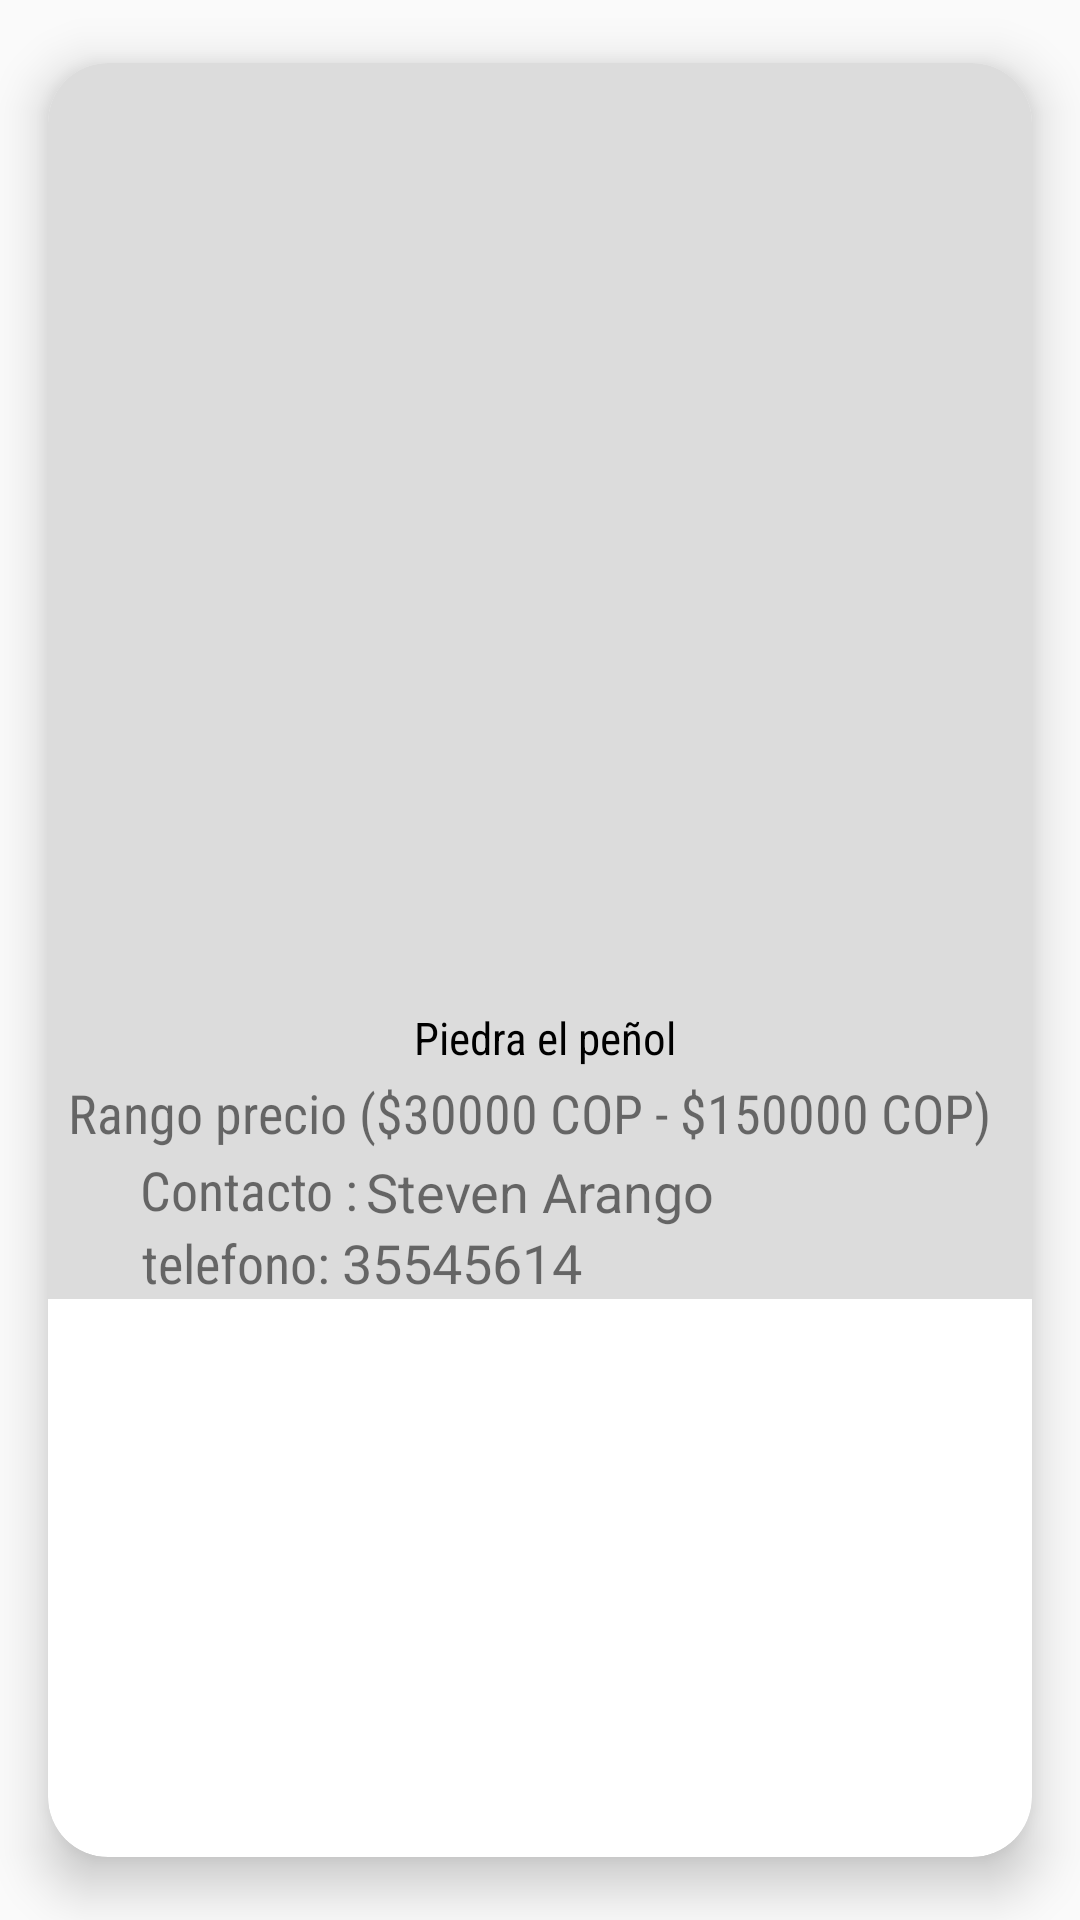

The Android layout XML behind this screen, and the referenced resources:
<!-- AndroidManifest.xml: application theme Theme.Puebliando1 -->
<!-- res/layout/molde_turismo.xml -->
<?xml version="1.0" encoding="utf-8"?>
<android.support.v7.widget.CardView
    xmlns:android="http://schemas.android.com/apk/res/android"
    xmlns:app="http://schemas.android.com/apk/res-auto"
    xmlns:tools="http://schemas.android.com/tools"
    android:layout_width="match_parent"
    app:cardCornerRadius="20dp"
    app:cardElevation="10dp"
    app:cardUseCompatPadding="true"
    android:layout_height="wrap_content"


    >


    <android.support.constraint.ConstraintLayout
        android:layout_width="match_parent"
        android:layout_height="wrap_content"
        android:background="@color/gainsboro"
        >

        <TextView
            android:id="@+id/nombreListaSitio"
            android:layout_width="wrap_content"
            android:layout_height="wrap_content"
            android:fontFamily="sans-serif-condensed"
            android:text=" Piedra el peñol"
            android:textColor="@color/black"
            android:textSize="15dp"
            app:layout_constraintBottom_toBottomOf="parent"
            app:layout_constraintEnd_toEndOf="parent"
            app:layout_constraintStart_toStartOf="parent"
            app:layout_constraintTop_toBottomOf="@id/fotoListaSitios"
            app:layout_constraintVertical_bias="0.01" />

        <ImageView

            android:id="@+id/fotoListaSitios"
            android:layout_width="380dp"
            android:layout_height="309dp"
            android:background="@drawable/fondoml"
            app:layout_constraintBottom_toBottomOf="parent"
            app:layout_constraintEnd_toEndOf="parent"
            app:layout_constraintHorizontal_bias="1.0"
            app:layout_constraintStart_toStartOf="parent"
            app:layout_constraintTop_toTopOf="parent"
            app:layout_constraintVertical_bias="0.049" />

        <TextView
            android:id="@+id/rangoListaSitios"
            android:layout_width="wrap_content"
            android:layout_height="wrap_content"
            android:fontFamily="sans-serif-condensed"
            android:text="Rango precio ($30000 COP - $150000 COP) "
            android:textSize="18dp"
            app:layout_constraintBottom_toBottomOf="parent"
            app:layout_constraintEnd_toEndOf="parent"
            app:layout_constraintHorizontal_bias="0.4"
            app:layout_constraintStart_toStartOf="parent"
            app:layout_constraintTop_toBottomOf="@id/nombreListaSitio"
            app:layout_constraintVertical_bias="0.05" />


        <TextView
            android:id="@+id/telefonoListaSitios"
            android:layout_width="wrap_content"
            android:layout_height="wrap_content"
            android:fontFamily="sans-serif-condensed"
            android:text="telefono: "
            android:textSize="18dp"
            app:layout_constraintBottom_toBottomOf="parent"
            app:layout_constraintEnd_toEndOf="parent"
            app:layout_constraintHorizontal_bias="0.12"
            app:layout_constraintStart_toStartOf="parent"
            app:layout_constraintTop_toBottomOf="@id/contactoListaSitios"
            app:layout_constraintVertical_bias="0.06" />

        <TextView
            android:id="@+id/nuemroListaSitios"
            android:layout_width="84dp"
            android:layout_height="20dp"
            android:text="35545614"
            android:textSize="18dp"
            app:layout_constraintBottom_toBottomOf="parent"
            app:layout_constraintEnd_toEndOf="parent"
            app:layout_constraintHorizontal_bias="0.402"
            app:layout_constraintStart_toStartOf="parent"
            app:layout_constraintTop_toBottomOf="@id/contactoListaSitios"
            app:layout_constraintVertical_bias="0.0" />

        <TextView
            android:id="@+id/contactoListaSitios"
            android:layout_width="wrap_content"
            android:layout_height="wrap_content"
            android:fontFamily="sans-serif-condensed"
            android:text="Contacto :"
            android:textSize="18dp"
            app:layout_constraintBottom_toBottomOf="parent"
            app:layout_constraintEnd_toEndOf="parent"
            app:layout_constraintHorizontal_bias="0.12"
            app:layout_constraintStart_toStartOf="parent"
            app:layout_constraintTop_toBottomOf="@id/rangoListaSitios"
            app:layout_constraintVertical_bias="0.05" />

        <TextView
            android:id="@+id/nombreContacto"
            android:layout_width="wrap_content"
            android:layout_height="wrap_content"
            android:text="Steven Arango"
            android:textSize="18dp"
            app:layout_constraintBottom_toBottomOf="parent"
            app:layout_constraintEnd_toEndOf="parent"
            app:layout_constraintStart_toStartOf="parent"
            app:layout_constraintTop_toBottomOf="@id/rangoListaSitios"
            app:layout_constraintVertical_bias="0.076" />
    </android.support.constraint.ConstraintLayout>
</android.support.v7.widget.CardView>
<!-- resources referenced by this layout -->
<resources>
  <color name="black">#FF000000</color>
  <item name="gainsboro" type="color">#dcdcdc</item>
  <style name="Theme.Puebliando1" parent="Theme.AppCompat.Light.DarkActionBar">
          
          <item name="colorPrimary">@color/purple_500</item>
          <item name="colorPrimaryDark">@color/purple_700</item>
          <item name="colorAccent">@color/teal_200</item>
          
      </style>
  <color name="purple_500">#FF6200EE</color>
  <color name="purple_700">#FF3700B3</color>
  <color name="teal_200">#FF03DAC5</color>
</resources>
